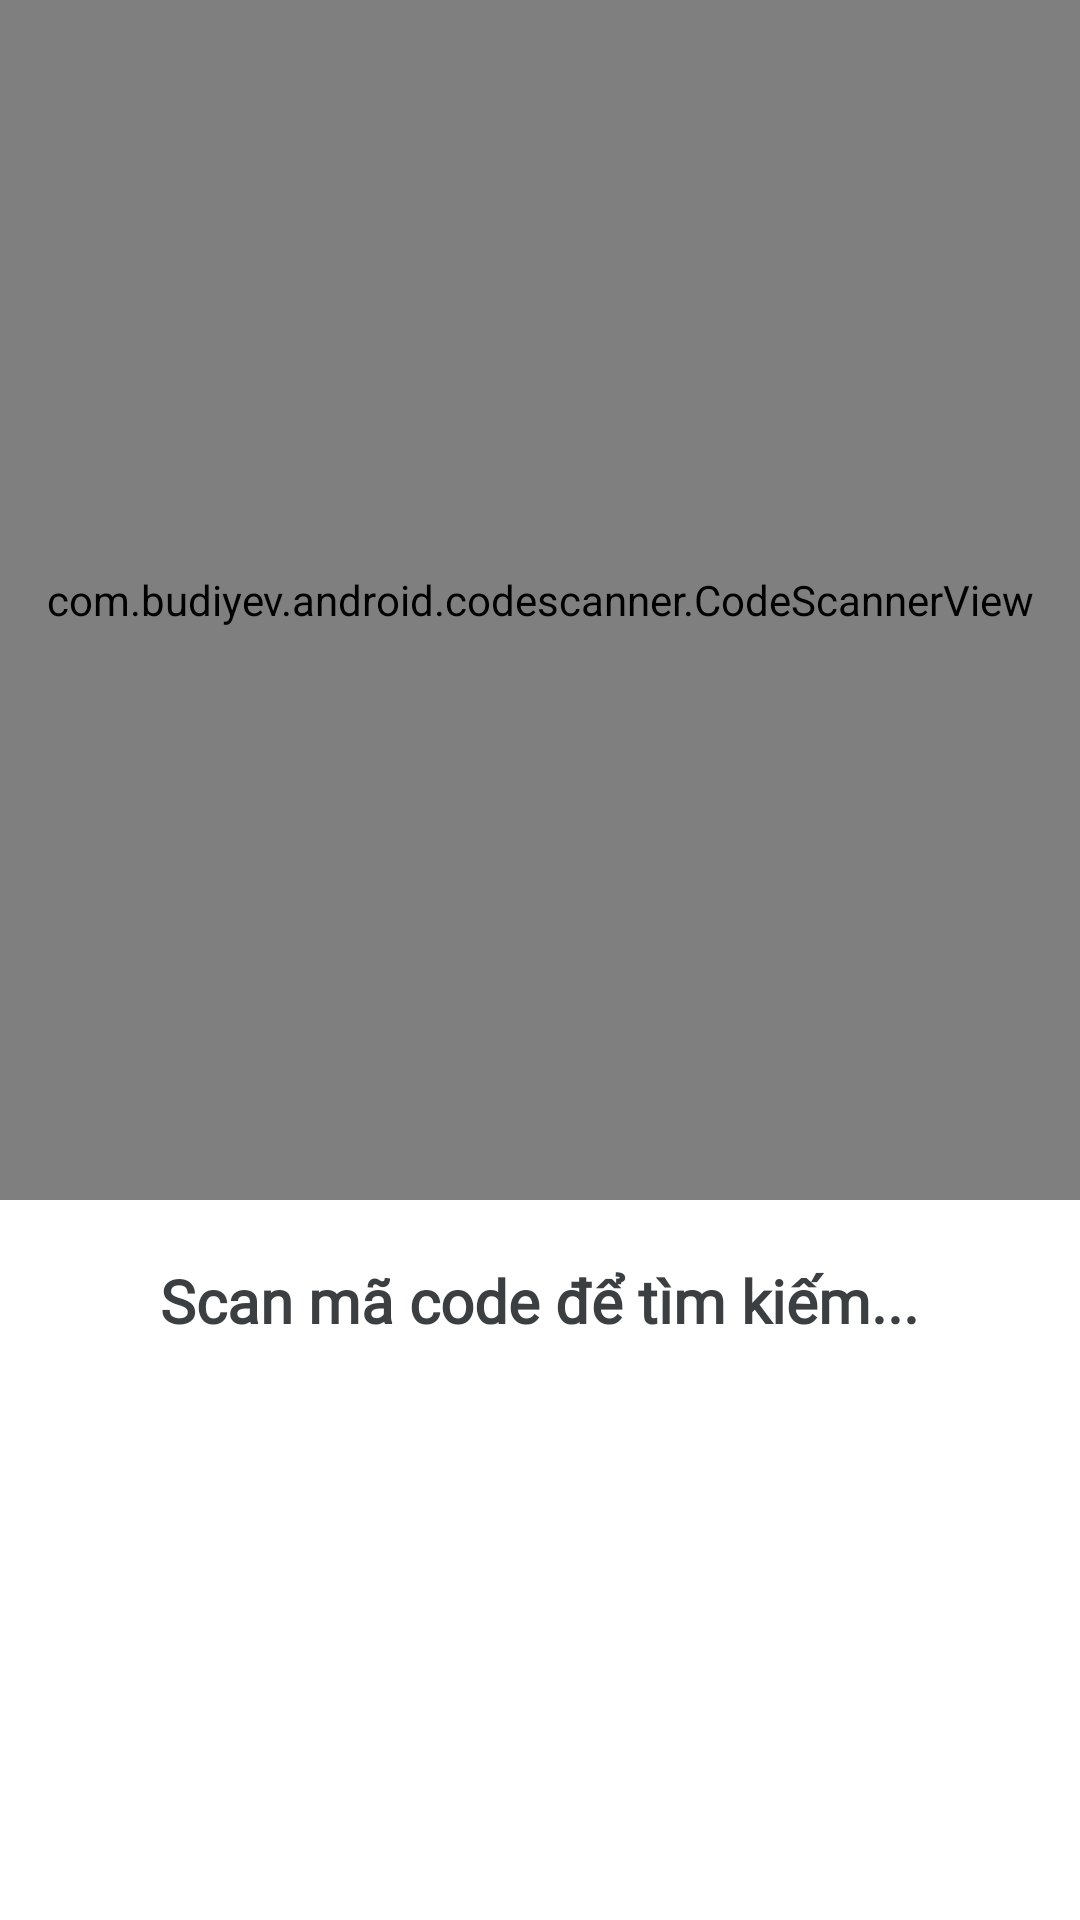

Android layout source for this screen:
<!-- AndroidManifest.xml: application theme Theme.QUANLYSIEUTHI -->
<!-- res/layout/fragment_scan.xml -->
<?xml version="1.0" encoding="utf-8"?>
<RelativeLayout xmlns:android="http://schemas.android.com/apk/res/android"
    xmlns:tools="http://schemas.android.com/tools"
    android:layout_width="match_parent"
    android:layout_height="match_parent"
    xmlns:app="http://schemas.android.com/apk/res-auto"
    tools:context=".FragmentScan">

    




















    <com.budiyev.android.codescanner.CodeScannerView
        android:id="@+id/scanner_view"
        android:layout_width="match_parent"
        android:layout_height="400dp"
        app:autoFocusButtonColor="@android:color/white"
        app:autoFocusButtonVisible="true"
        app:flashButtonColor="@android:color/white"
        app:flashButtonVisible="true"
        app:maskColor="#77000000"/>

    <TextView
        android:layout_width="wrap_content"
        android:layout_height="wrap_content"
        android:id="@+id/txt_view"
        android:layout_below="@+id/scanner_view"
        android:layout_margin="20dp"
        android:text="Scan mã code để tìm kiếm..."
        android:layout_centerHorizontal="true"
        android:textStyle="bold"
        android:textSize="20dp"
        android:fontFamily="@font/robotoregular"
        android:textColor="@color/grey_bg"/>

    <ImageView
        android:id="@+id/img"
        android:layout_margin="20dp"
        android:layout_width="wrap_content"
        android:layout_height="wrap_content"
        android:layout_below="@+id/txt_view"/>

</RelativeLayout>
<!-- resources referenced by this layout -->
<resources>
  <color name="grey_bg">#3C3F41</color>
  <style name="Theme.QUANLYSIEUTHI" parent="Theme.MaterialComponents.DayNight.NoActionBar">
          
          <item name="colorPrimary">@color/purple_500</item>
          <item name="colorPrimaryVariant">@color/purple_700</item>
          <item name="colorOnPrimary">@color/white</item>
          
          <item name="colorSecondary">@color/teal_200</item>
          <item name="colorSecondaryVariant">@color/teal_700</item>
          <item name="colorOnSecondary">@color/black</item>
          
          <item name="android:statusBarColor" tools:targetApi="l">?attr/colorPrimaryVariant</item>
          <item name="windowActionBar">false</item>
          <item name="windowNoTitle">true</item>
          
          <item name="android:windowActivityTransitions">true</item>
      </style>
  <color name="purple_500">#FCBA03</color>
  <color name="purple_700">#FF3700B3</color>
  <color name="white">#FFFFFFFF</color>
  <color name="teal_200">#FF03DAC5</color>
  <color name="teal_700">#FF018786</color>
  <color name="black">#FF000000</color>
</resources>
